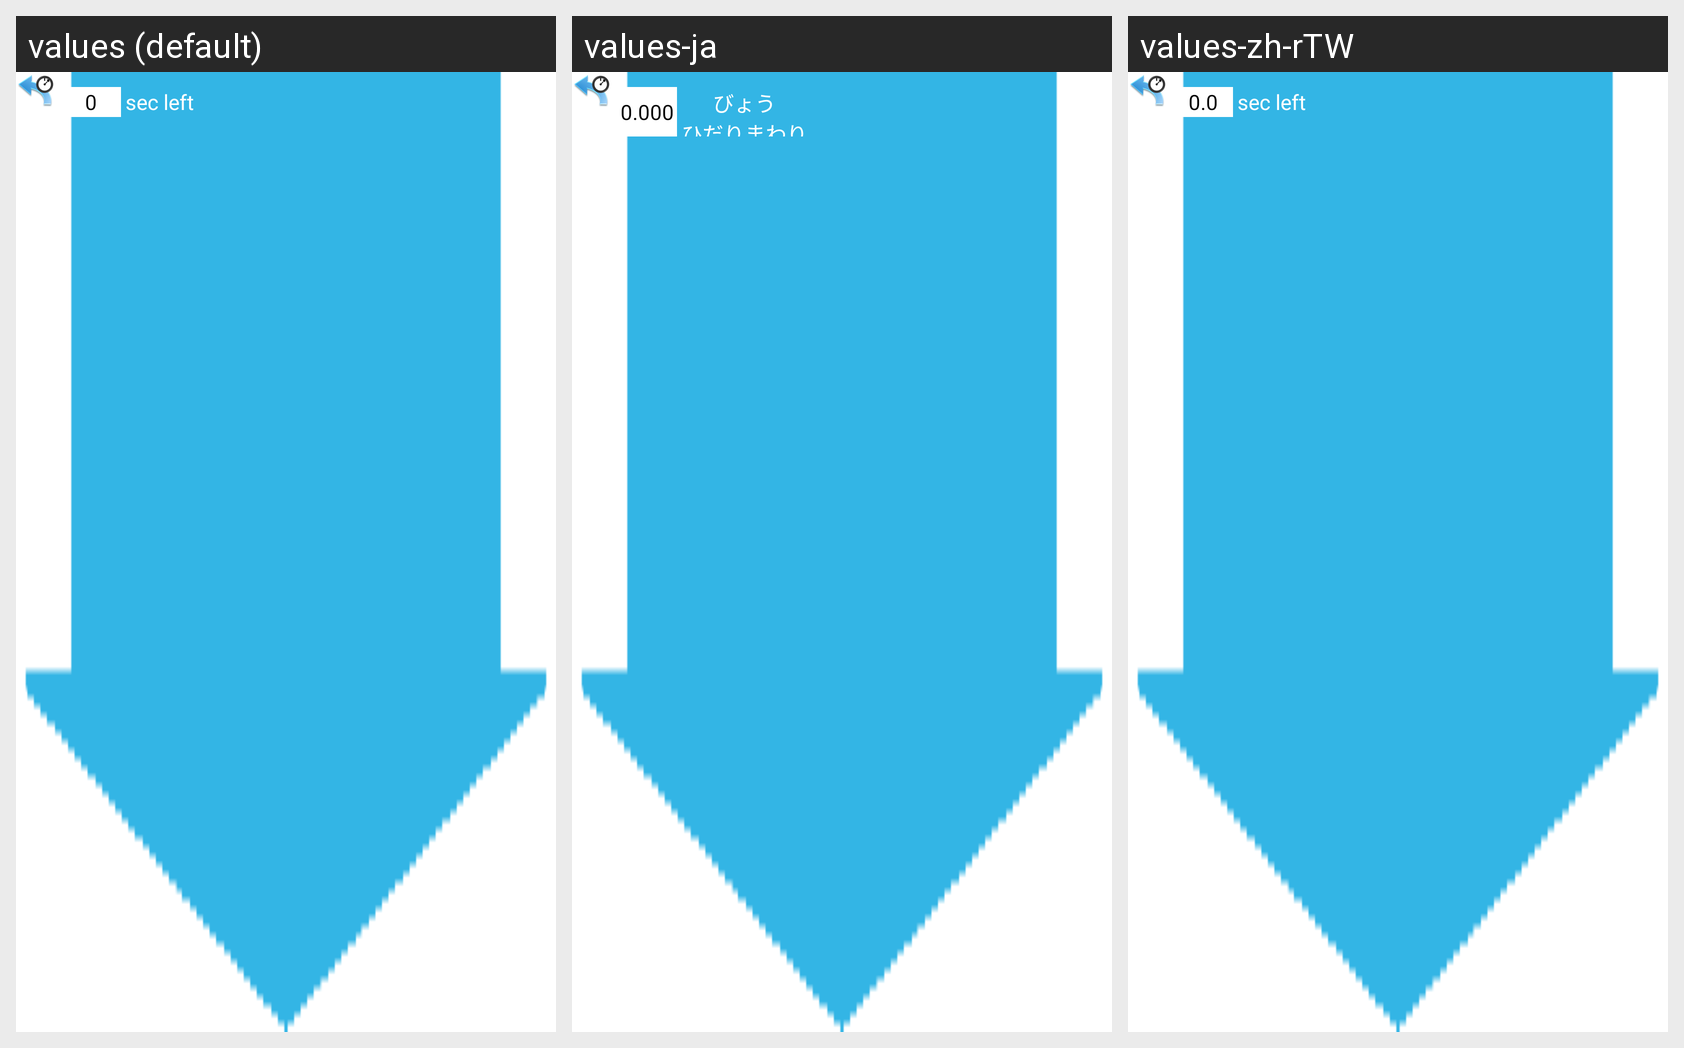

Translations of the strings shown on this Android screen, per locale in the grid:
Android screen res/layout/block_turn_left_sec.xml rendered under 3 locales, left to right: values (default), values-ja, values-zh-rTW. Device: Nexus 5 (rendered at 1080×1920; each locale shown at half size, 540×960, under a caption strip naming it); theme Theme.MaterialComponents.DayNight.NoActionBar.
Strings drawn on this screen, with the default value and each locale's value (text and hints the layout hard-codes, and strings that could not be matched under every locale, appear in the picture but are not listed):

textOnBlocks.contentDefaultSec
  values: 0
  values-ja: 0.000
  values-zh-rTW: 0.0

textOnBlocks.turnLeftSec
  values: sec left
  values-ja: びょう
      ひだりまわり
  values-zh-rTW: sec left  [not translated; the default value is used]
